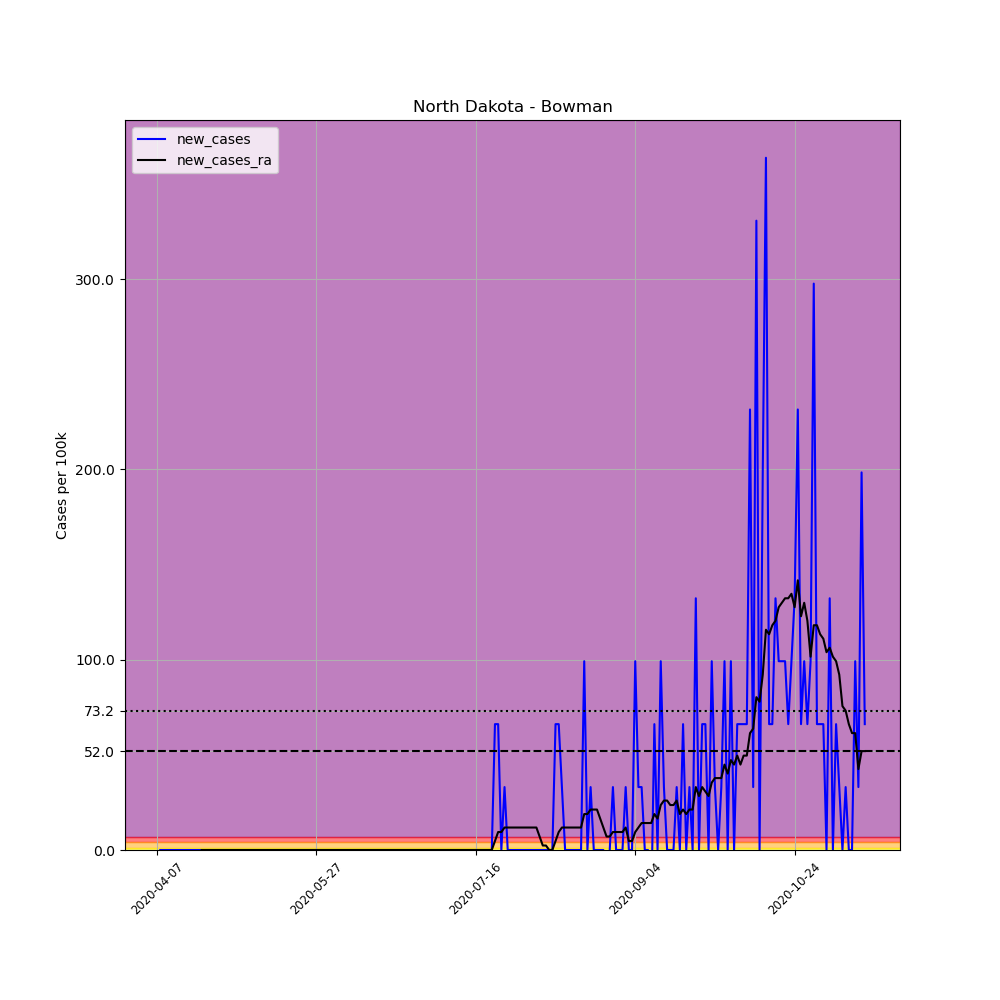

Source data for this figure (header and first rows):
, date, county, state, fips, cases, deaths, COUNTY, STNAME, CTYNAME, POPESTIMATE2019, per_100k, new_cases, new_cases_ra
590982, 2020-04-07, Bowman, North Dakota, 38011, 1, 0, 11, North Dakota, Bowman, 3024, 33.07, , 
590983, 2020-04-08, Bowman, North Dakota, 38011, 1, 0, 11, North Dakota, Bowman, 3024, 33.07, 0.0, 
590984, 2020-04-09, Bowman, North Dakota, 38011, 1, 0, 11, North Dakota, Bowman, 3024, 33.07, 0.0, 
590985, 2020-04-10, Bowman, North Dakota, 38011, 1, 0, 11, North Dakota, Bowman, 3024, 33.07, 0.0, 
590986, 2020-04-11, Bowman, North Dakota, 38011, 1, 0, 11, North Dakota, Bowman, 3024, 33.07, 0.0, 
590987, 2020-04-12, Bowman, North Dakota, 38011, 1, 0, 11, North Dakota, Bowman, 3024, 33.07, 0.0, 
590988, 2020-04-13, Bowman, North Dakota, 38011, 1, 0, 11, North Dakota, Bowman, 3024, 33.07, 0.0, 
590989, 2020-04-14, Bowman, North Dakota, 38011, 1, 0, 11, North Dakota, Bowman, 3024, 33.07, 0.0, 
590990, 2020-04-15, Bowman, North Dakota, 38011, 1, 0, 11, North Dakota, Bowman, 3024, 33.07, 0.0, 
590991, 2020-04-16, Bowman, North Dakota, 38011, 1, 0, 11, North Dakota, Bowman, 3024, 33.07, 0.0, 
590992, 2020-04-17, Bowman, North Dakota, 38011, 1, 0, 11, North Dakota, Bowman, 3024, 33.07, 0.0, 
590993, 2020-04-18, Bowman, North Dakota, 38011, 1, 0, 11, North Dakota, Bowman, 3024, 33.07, 0.0, 
590994, 2020-04-19, Bowman, North Dakota, 38011, 1, 0, 11, North Dakota, Bowman, 3024, 33.07, 0.0, 
590995, 2020-04-20, Bowman, North Dakota, 38011, 1, 0, 11, North Dakota, Bowman, 3024, 33.07, 0.0, 
590996, 2020-04-21, Bowman, North Dakota, 38011, 1, 0, 11, North Dakota, Bowman, 3024, 33.07, 0.0, 0.0
590997, 2020-04-22, Bowman, North Dakota, 38011, 1, 0, 11, North Dakota, Bowman, 3024, 33.07, 0.0, 0.0
590998, 2020-04-23, Bowman, North Dakota, 38011, 1, 0, 11, North Dakota, Bowman, 3024, 33.07, 0.0, 0.0
590999, 2020-04-24, Bowman, North Dakota, 38011, 1, 0, 11, North Dakota, Bowman, 3024, 33.07, 0.0, 0.0
591000, 2020-04-25, Bowman, North Dakota, 38011, 1, 0, 11, North Dakota, Bowman, 3024, 33.07, 0.0, 0.0
591001, 2020-04-26, Bowman, North Dakota, 38011, 1, 0, 11, North Dakota, Bowman, 3024, 33.07, 0.0, 0.0
591002, 2020-04-27, Bowman, North Dakota, 38011, 1, 0, 11, North Dakota, Bowman, 3024, 33.07, 0.0, 0.0
591003, 2020-04-28, Bowman, North Dakota, 38011, 1, 0, 11, North Dakota, Bowman, 3024, 33.07, 0.0, 0.0
591004, 2020-04-29, Bowman, North Dakota, 38011, 1, 0, 11, North Dakota, Bowman, 3024, 33.07, 0.0, 0.0
591005, 2020-04-30, Bowman, North Dakota, 38011, 1, 0, 11, North Dakota, Bowman, 3024, 33.07, 0.0, 0.0
591006, 2020-05-01, Bowman, North Dakota, 38011, 1, 0, 11, North Dakota, Bowman, 3024, 33.07, 0.0, 0.0
591007, 2020-05-02, Bowman, North Dakota, 38011, 1, 0, 11, North Dakota, Bowman, 3024, 33.07, 0.0, 0.0
591008, 2020-05-03, Bowman, North Dakota, 38011, 1, 0, 11, North Dakota, Bowman, 3024, 33.07, 0.0, 0.0
591009, 2020-05-04, Bowman, North Dakota, 38011, 1, 0, 11, North Dakota, Bowman, 3024, 33.07, 0.0, 0.0
591010, 2020-05-05, Bowman, North Dakota, 38011, 1, 0, 11, North Dakota, Bowman, 3024, 33.07, 0.0, 0.0
591011, 2020-05-06, Bowman, North Dakota, 38011, 1, 0, 11, North Dakota, Bowman, 3024, 33.07, 0.0, 0.0
591012, 2020-05-07, Bowman, North Dakota, 38011, 1, 0, 11, North Dakota, Bowman, 3024, 33.07, 0.0, 0.0
591013, 2020-05-08, Bowman, North Dakota, 38011, 1, 0, 11, North Dakota, Bowman, 3024, 33.07, 0.0, 0.0
591014, 2020-05-09, Bowman, North Dakota, 38011, 1, 0, 11, North Dakota, Bowman, 3024, 33.07, 0.0, 0.0
591015, 2020-05-10, Bowman, North Dakota, 38011, 1, 0, 11, North Dakota, Bowman, 3024, 33.07, 0.0, 0.0
591016, 2020-05-11, Bowman, North Dakota, 38011, 1, 0, 11, North Dakota, Bowman, 3024, 33.07, 0.0, 0.0
591017, 2020-05-12, Bowman, North Dakota, 38011, 1, 0, 11, North Dakota, Bowman, 3024, 33.07, 0.0, 0.0
591018, 2020-05-13, Bowman, North Dakota, 38011, 1, 0, 11, North Dakota, Bowman, 3024, 33.07, 0.0, 0.0
591019, 2020-05-14, Bowman, North Dakota, 38011, 1, 0, 11, North Dakota, Bowman, 3024, 33.07, 0.0, 0.0
591020, 2020-05-15, Bowman, North Dakota, 38011, 1, 0, 11, North Dakota, Bowman, 3024, 33.07, 0.0, 0.0
591021, 2020-05-16, Bowman, North Dakota, 38011, 1, 0, 11, North Dakota, Bowman, 3024, 33.07, 0.0, 0.0
591022, 2020-05-17, Bowman, North Dakota, 38011, 1, 0, 11, North Dakota, Bowman, 3024, 33.07, 0.0, 0.0
591023, 2020-05-18, Bowman, North Dakota, 38011, 1, 0, 11, North Dakota, Bowman, 3024, 33.07, 0.0, 0.0
591024, 2020-05-19, Bowman, North Dakota, 38011, 1, 0, 11, North Dakota, Bowman, 3024, 33.07, 0.0, 0.0
591025, 2020-05-20, Bowman, North Dakota, 38011, 1, 0, 11, North Dakota, Bowman, 3024, 33.07, 0.0, 0.0
591026, 2020-05-21, Bowman, North Dakota, 38011, 1, 0, 11, North Dakota, Bowman, 3024, 33.07, 0.0, 0.0
591027, 2020-05-22, Bowman, North Dakota, 38011, 1, 0, 11, North Dakota, Bowman, 3024, 33.07, 0.0, 0.0
591028, 2020-05-23, Bowman, North Dakota, 38011, 1, 0, 11, North Dakota, Bowman, 3024, 33.07, 0.0, 0.0
591029, 2020-05-24, Bowman, North Dakota, 38011, 1, 0, 11, North Dakota, Bowman, 3024, 33.07, 0.0, 0.0
591030, 2020-05-25, Bowman, North Dakota, 38011, 1, 0, 11, North Dakota, Bowman, 3024, 33.07, 0.0, 0.0
591031, 2020-05-26, Bowman, North Dakota, 38011, 1, 0, 11, North Dakota, Bowman, 3024, 33.07, 0.0, 0.0
591032, 2020-05-27, Bowman, North Dakota, 38011, 1, 0, 11, North Dakota, Bowman, 3024, 33.07, 0.0, 0.0
591033, 2020-05-28, Bowman, North Dakota, 38011, 1, 0, 11, North Dakota, Bowman, 3024, 33.07, 0.0, 0.0
591034, 2020-05-29, Bowman, North Dakota, 38011, 1, 0, 11, North Dakota, Bowman, 3024, 33.07, 0.0, 0.0
591035, 2020-05-30, Bowman, North Dakota, 38011, 1, 0, 11, North Dakota, Bowman, 3024, 33.07, 0.0, 0.0
591036, 2020-05-31, Bowman, North Dakota, 38011, 1, 0, 11, North Dakota, Bowman, 3024, 33.07, 0.0, 0.0
591037, 2020-06-01, Bowman, North Dakota, 38011, 1, 0, 11, North Dakota, Bowman, 3024, 33.07, 0.0, 0.0
591038, 2020-06-02, Bowman, North Dakota, 38011, 1, 0, 11, North Dakota, Bowman, 3024, 33.07, 0.0, 0.0
591039, 2020-06-03, Bowman, North Dakota, 38011, 1, 0, 11, North Dakota, Bowman, 3024, 33.07, 0.0, 0.0
591040, 2020-06-04, Bowman, North Dakota, 38011, 1, 0, 11, North Dakota, Bowman, 3024, 33.07, 0.0, 0.0
591041, 2020-06-05, Bowman, North Dakota, 38011, 1, 0, 11, North Dakota, Bowman, 3024, 33.07, 0.0, 0.0
... 163 more rows
